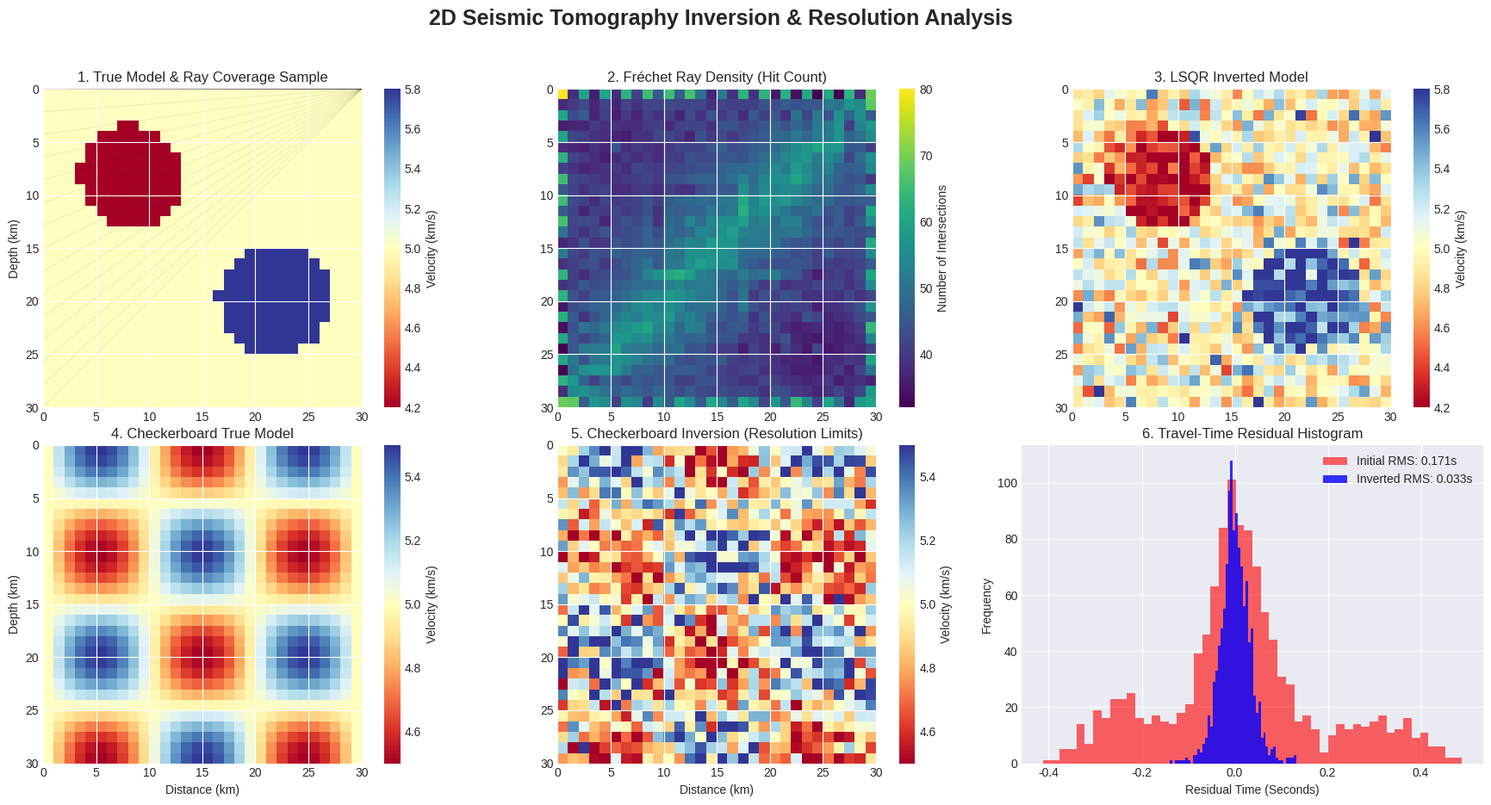

The matplotlib source for this figure:
import numpy as np
import matplotlib.pyplot as plt
from scipy.sparse import csr_matrix
from scipy.sparse.linalg import lsqr


class SeismicTomography:
    def __init__(self, nx=30, ny=30, dx=1.0, dy=1.0):
        self.nx = nx
        self.ny = ny
        self.dx = dx
        self.dy = dy

        self.width = nx * dx
        self.height = ny * dy

        # Grid edge coordinates for ray-intersection calculations
        self.x_edges = np.linspace(0, self.width, nx + 1)
        self.y_edges = np.linspace(0, self.height, ny + 1)

        self.rays = []
        self.G = None  # Fréchet Sensitivity Matrix
        self.hit_count = None

    def setup_geometry(self):
        """Sets up cross-hole and surface-to-surface source/receiver geometries."""
        sources = []
        receivers = []

        # Sources along Left and Top boundaries
        for y in np.linspace(0, self.height, 15):
            sources.append((0.0, y))
        for x in np.linspace(0, self.width, 15):
            sources.append((x, 0.0))

        # Receivers along Right and Bottom boundaries
        for y in np.linspace(0, self.height, 20):
            receivers.append((self.width, y))
        for x in np.linspace(0, self.width, 20):
            receivers.append((x, self.height))

        # Create crossing ray pairs (All sources to all receivers)
        for sx, sy in sources:
            for rx, ry in receivers:
                self.rays.append((sx, sy, rx, ry))

        print(f"Geometry initialized with {len(self.rays)} ray paths.")

    def build_frechet_matrix(self):
        """
        Calculates the Fréchet sensitivity kernel (G matrix) using Siddon's algorithm.
        Maps the distance each ray travels through each specific grid cell.
        """
        n_rays = len(self.rays)
        n_cells = self.nx * self.ny

        row_idx = []
        col_idx = []
        data = []

        self.hit_count = np.zeros(n_cells)

        for i, (sx, sy, rx, ry) in enumerate(self.rays):
            dist = np.hypot(rx - sx, ry - sy)
            if dist < 1e-6:
                continue

            # Parametric line equations: t varies from 0 to 1
            # Find t values where the ray crosses grid lines
            if abs(rx - sx) > 1e-9:
                tx = (self.x_edges - sx) / (rx - sx)
            else:
                tx = np.array([])

            if abs(ry - sy) > 1e-9:
                ty = (self.y_edges - sy) / (ry - sy)
            else:
                ty = np.array([])

            # Keep only intersections within the ray segment bounds [0, 1]
            tx = tx[(tx >= 0.0) & (tx <= 1.0)]
            ty = ty[(ty >= 0.0) & (ty <= 1.0)]

            # Combine, add start and end points, and sort
            t_all = np.unique(np.concatenate(([0.0, 1.0], tx, ty)))
            t_all.sort()

            # Calculate segment lengths inside each cell
            for j in range(len(t_all) - 1):
                t_mid = (t_all[j] + t_all[j + 1]) / 2.0
                x_mid = sx + t_mid * (rx - sx)
                y_mid = sy + t_mid * (ry - sy)

                ix = int(x_mid / self.dx)
                iy = int(y_mid / self.dy)

                # Clamp indices to handle floating point edge cases
                ix = max(0, min(self.nx - 1, ix))
                iy = max(0, min(self.ny - 1, iy))

                cell_idx = iy * self.nx + ix
                segment_len = (t_all[j + 1] - t_all[j]) * dist

                if segment_len > 1e-6:
                    row_idx.append(i)
                    col_idx.append(cell_idx)
                    data.append(segment_len)
                    self.hit_count[cell_idx] += 1

        # Construct Sparse CSR matrix for fast LSQR solving
        self.G = csr_matrix((data, (row_idx, col_idx)), shape=(n_rays, n_cells))
        print("Fréchet matrix G built successfully.")

    def create_anomaly_model(self, v_bg=5.0):
        """Creates a true velocity model with a fast and a slow structural anomaly."""
        V = np.ones((self.ny, self.nx)) * v_bg
        x, y = np.meshgrid(np.linspace(0, self.width, self.nx),
                           np.linspace(0, self.height, self.ny))

        # Slow anomaly (Red)
        slow_mask = ((x - 8) ** 2 + (y - 8) ** 2) < 25
        V[slow_mask] -= 0.8

        # Fast anomaly (Blue)
        fast_mask = ((x - 22) ** 2 + (y - 20) ** 2) < 30
        V[fast_mask] += 0.8

        return V

    def create_checkerboard_model(self, v_bg=5.0, freq=3):
        """Creates an alternating +/- velocity perturbation grid for resolution testing."""
        x = np.linspace(0, np.pi * freq, self.nx)
        y = np.linspace(0, np.pi * freq, self.ny)
        X, Y = np.meshgrid(x, y)

        perturbation = np.sin(X) * np.cos(Y) * 0.5
        return v_bg + perturbation

    def invert(self, V_true, v_bg=5.0, damp=1.5, noise_level=0.01):
        """
        Executes the linear travel-time inversion.
        d_obs = G * m_true + noise.
        We solve G * delta_s = delta_t using Damped LSQR.
        """
        S_true = 1.0 / V_true.flatten()
        S_init = np.ones(self.nx * self.ny) * (1.0 / v_bg)

        # 1. Forward Model (Calculate synthetic observed travel times)
        t_true = self.G.dot(S_true)

        # Add random Gaussian noise to synthetic times
        np.random.seed(42)
        t_obs = t_true + np.random.normal(0, noise_level * np.mean(t_true), len(t_true))

        # 2. Initial Model Times
        t_init = self.G.dot(S_init)

        # 3. Residuals Vector
        delta_t = t_obs - t_init

        # 4. Damped LSQR Inversion (Tikhonov Regularization built-in)
        # Solves: minimize ||G * ds - dt||^2 + damp^2 ||ds||^2
        delta_s, istop, itn, r1norm = lsqr(self.G, delta_t, damp=damp, iter_lim=1000)[:4]

        # 5. Model Update
        S_inv = S_init + delta_s

        # Prevent non-physical negative slownesses
        S_inv = np.clip(S_inv, a_min=1e-4, a_max=None)
        V_inv = 1.0 / S_inv

        # Calculate final residuals
        t_inv = self.G.dot(S_inv)
        residuals_init = t_obs - t_init
        residuals_inv = t_obs - t_inv

        return V_inv.reshape((self.ny, self.nx)), residuals_init, residuals_inv


def plot_dashboard():
    # 1. Initialize System
    tomo = SeismicTomography(nx=30, ny=30, dx=1.0, dy=1.0)
    tomo.setup_geometry()
    tomo.build_frechet_matrix()

    # 2. Setup Velocity Models
    V_true = tomo.create_anomaly_model()
    V_check = tomo.create_checkerboard_model()

    # 3. Run Inversions
    print("Inverting structural anomaly model...")
    V_inv, res_init, res_inv = tomo.invert(V_true, damp=2.0)

    print("Inverting checkerboard resolution test...")
    V_check_inv, _, _ = tomo.invert(V_check, damp=2.0)

    # 4. Rendering the Dashboard
    plt.style.use('seaborn-v0_8-darkgrid')
    fig, axs = plt.subplots(2, 3, figsize=(18, 10))
    fig.suptitle('2D Seismic Tomography Inversion & Resolution Analysis', fontsize=18, fontweight='bold', y=0.96)

    extent = [0, tomo.width, tomo.height, 0]
    cmap = 'RdYlBu'  # Diverging colormap: Red (Slow) to Blue (Fast)
    vmin, vmax = 4.2, 5.8

    # --- Panel 1: True Model & Ray Paths ---
    ax = axs[0, 0]
    im1 = ax.imshow(V_true, extent=extent, cmap=cmap, vmin=vmin, vmax=vmax)
    # Plot a subset of rays to avoid blacking out the screen
    for i, (sx, sy, rx, ry) in enumerate(tomo.rays[::40]):
        ax.plot([sx, rx], [sy, ry], 'k-', alpha=0.1, linewidth=0.5)
    ax.set_title("1. True Model & Ray Coverage Sample")
    ax.set_ylabel("Depth (km)")
    fig.colorbar(im1, ax=ax, label='Velocity (km/s)')

    # --- Panel 2: Ray Hit Count (Coverage Matrix) ---
    ax = axs[0, 1]
    hit_grid = tomo.hit_count.reshape((tomo.ny, tomo.nx))
    im2 = ax.imshow(hit_grid, extent=extent, cmap='viridis')
    ax.set_title("2. Fréchet Ray Density (Hit Count)")
    fig.colorbar(im2, ax=ax, label='Number of Intersections')

    # --- Panel 3: Inverted Model ---
    ax = axs[0, 2]
    im3 = ax.imshow(V_inv, extent=extent, cmap=cmap, vmin=vmin, vmax=vmax)
    ax.set_title("3. LSQR Inverted Model")
    fig.colorbar(im3, ax=ax, label='Velocity (km/s)')

    # --- Panel 4: Checkerboard True Model ---
    ax = axs[1, 0]
    im4 = ax.imshow(V_check, extent=extent, cmap=cmap, vmin=4.5, vmax=5.5)
    ax.set_title("4. Checkerboard True Model")
    ax.set_ylabel("Depth (km)")
    ax.set_xlabel("Distance (km)")
    fig.colorbar(im4, ax=ax, label='Velocity (km/s)')

    # --- Panel 5: Checkerboard Inverted Model ---
    ax = axs[1, 1]
    im5 = ax.imshow(V_check_inv, extent=extent, cmap=cmap, vmin=4.5, vmax=5.5)
    ax.set_title("5. Checkerboard Inversion (Resolution Limits)")
    ax.set_xlabel("Distance (km)")
    fig.colorbar(im5, ax=ax, label='Velocity (km/s)')

    # --- Panel 6: Travel-Time Residuals ---
    ax = axs[1, 2]
    ax.hist(res_init, bins=50, alpha=0.6, color='red', label=f'Initial RMS: {np.sqrt(np.mean(res_init ** 2)):.3f}s')
    ax.hist(res_inv, bins=50, alpha=0.8, color='blue', label=f'Inverted RMS: {np.sqrt(np.mean(res_inv ** 2)):.3f}s')
    ax.set_title("6. Travel-Time Residual Histogram")
    ax.set_xlabel("Residual Time (Seconds)")
    ax.set_ylabel("Frequency")
    ax.legend()

    plt.tight_layout(rect=[0, 0.03, 1, 0.93])
    plt.show()


if __name__ == "__main__":
    plot_dashboard()
